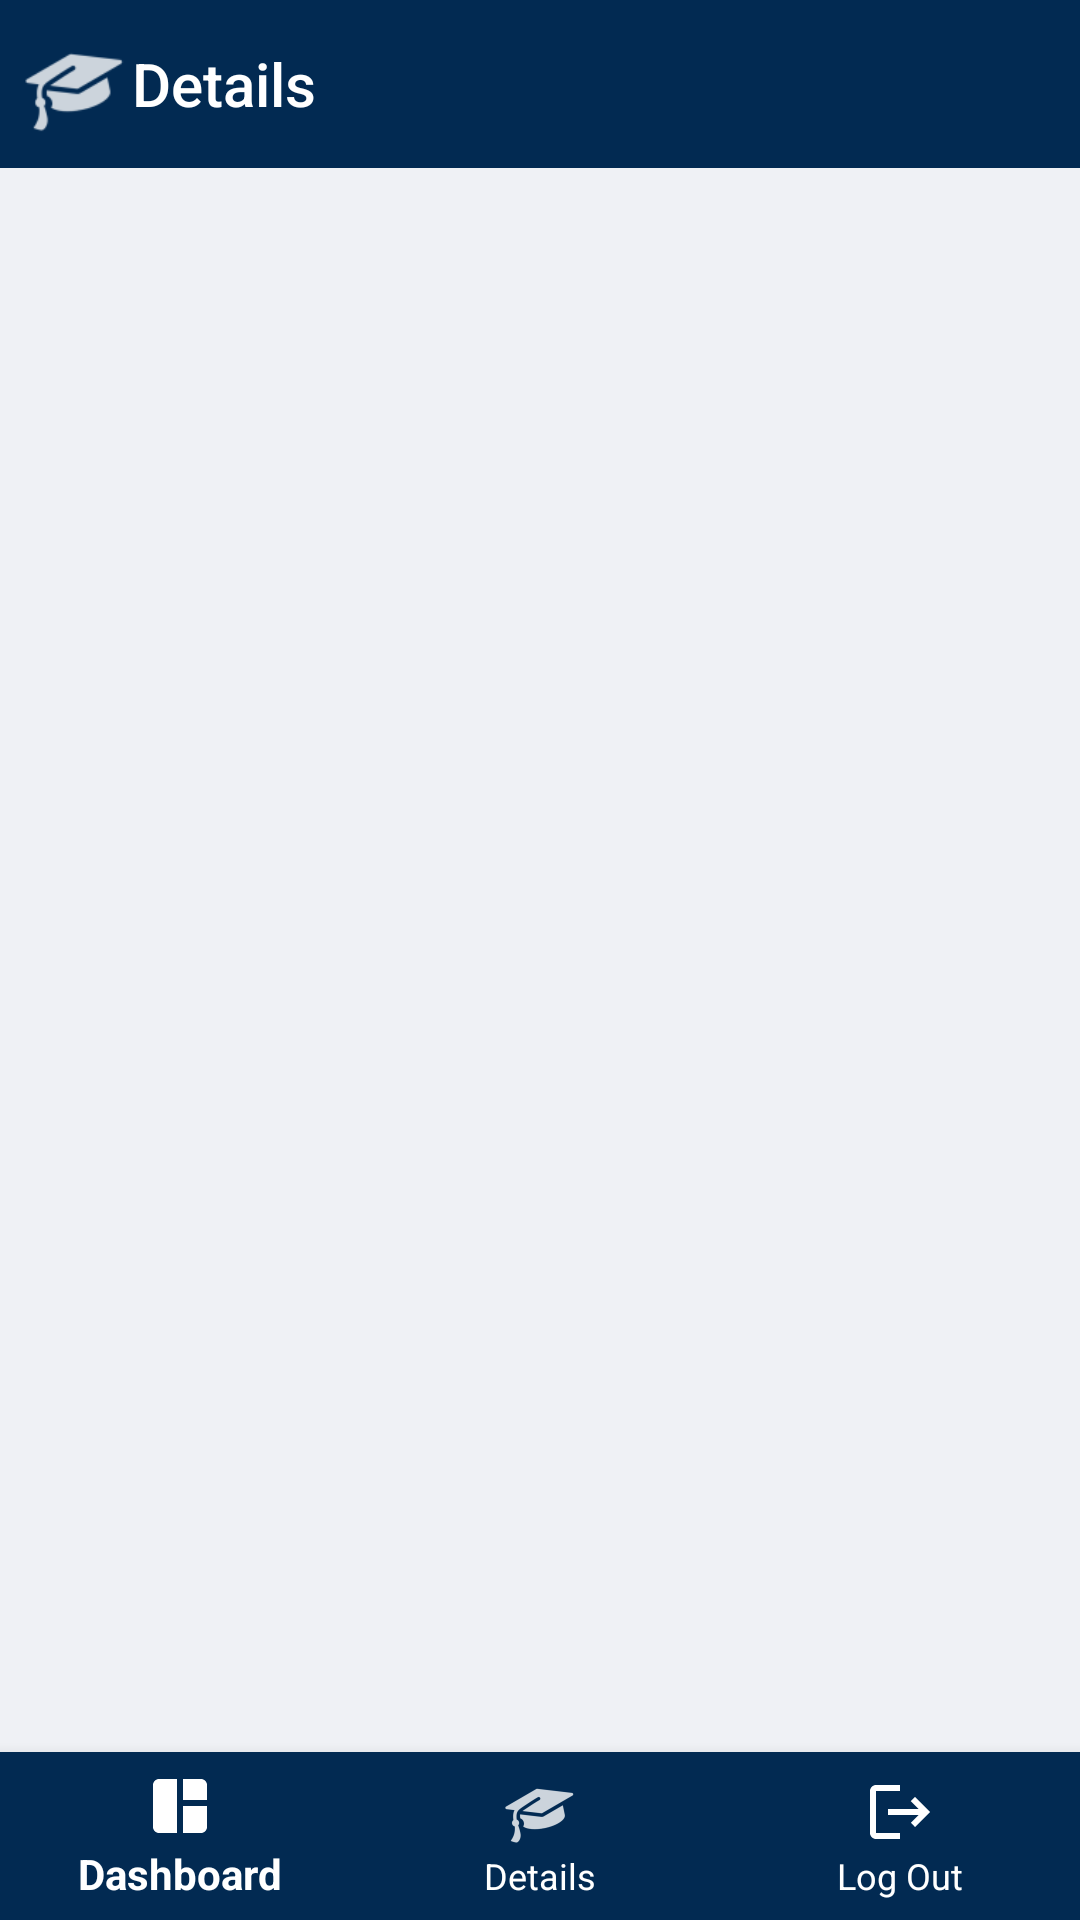

Here is an Android app screen rendered from its layout file. Give the layout XML and the strings, colors and styles it references.
<!-- AndroidManifest.xml: application theme Theme.Coursefinder -->
<!-- res/layout/activity_details.xml -->
<?xml version="1.0" encoding="utf-8"?>
<androidx.constraintlayout.widget.ConstraintLayout xmlns:android="http://schemas.android.com/apk/res/android"
    xmlns:app="http://schemas.android.com/apk/res-auto"
    xmlns:tools="http://schemas.android.com/tools"
    android:id="@+id/relativeLayout2"
    android:layout_width="match_parent"
    android:layout_height="match_parent"
    tools:context=".DetailsActivity"
    android:background="@color/grey">

    <androidx.appcompat.widget.Toolbar
        android:id="@+id/toolbar"
        android:layout_width="0dp"
        android:layout_height="?attr/actionBarSize"
        android:background="@color/dark_blue"
        android:paddingStart="40dp"
        android:paddingEnd="40dp"
        android:theme="@style/ThemeOverlay.AppCompat.Dark.ActionBar"
        app:layout_constraintEnd_toEndOf="parent"
        app:layout_constraintStart_toStartOf="parent"
        app:layout_constraintTop_toTopOf="parent"
        app:popupTheme="@style/ThemeOverlay.AppCompat.Light"
        app:title="Details"
        app:titleTextColor="@color/white"
        tools:ignore="RtlSymmetry" />

    <ImageView
        android:id="@+id/toolbarImage"
        android:layout_width="50dp"
        android:layout_height="50dp"
        android:padding="8dp"
        android:src="@drawable/ic_action"
        android:layout_marginTop="4dp"
        app:layout_constraintBottom_toBottomOf="parent"
        app:layout_constraintEnd_toEndOf="@+id/toolbar"
        app:layout_constraintHorizontal_bias="0.0"
        app:layout_constraintStart_toStartOf="parent"
        app:layout_constraintTop_toTopOf="parent"
        app:layout_constraintVertical_bias="0.0" />

    <androidx.recyclerview.widget.RecyclerView
        android:id="@+id/recyclerViewCourseDetails"
        android:layout_width="0dp"
        android:layout_height="0dp"
        android:layout_marginTop="8dp"
        android:background="@color/grey"
        android:scrollbars="vertical"
        app:layout_constraintBottom_toTopOf="@+id/bottomNavigationView"
        app:layout_constraintEnd_toEndOf="parent"
        app:layout_constraintStart_toStartOf="parent"
        app:layout_constraintTop_toBottomOf="@+id/toolbar" />


    <com.google.android.material.bottomnavigation.BottomNavigationView
        android:id="@+id/bottomNavigationView"
        android:layout_width="0dp"
        android:layout_height="wrap_content"
        android:background="@drawable/nav_bar_theme"
        app:itemIconTint="@drawable/nav_label_colors"
        app:itemTextColor="@color/white"
        app:labelVisibilityMode="labeled"
        app:layout_constraintBottom_toBottomOf="parent"
        app:layout_constraintEnd_toEndOf="parent"
        app:layout_constraintStart_toStartOf="parent"
        app:menu="@menu/bottom_nav_menu" />


</androidx.constraintlayout.widget.ConstraintLayout>
<!-- resources referenced by this layout -->
<resources>
  <color name="dark_blue">#022A52</color>
  <color name="grey">#EFF1F5</color>
  <color name="white">#FFFFFFFF</color>
  <!-- drawable ic_action: png bitmap (drawable-hdpi, 782 bytes) -->
  <!-- drawable nav_bar_theme (drawable) -->
  <?xml version="1.0" encoding="utf-8"?>
  <shape xmlns:android="http://schemas.android.com/apk/res/android">
      <solid android:color="@color/dark_blue"/>
  </shape>
  <!-- drawable nav_label_colors (drawable) -->
  <?xml version="1.0" encoding="utf-8"?>
  <selector xmlns:android="http://schemas.android.com/apk/res/android">
      <item android:color="@color/light_white" android:state_pressed="true"/>
      <item android:color="@color/white"/>
  </selector>
  <style name="Theme.Coursefinder" parent="Theme.AppCompat.Light.NoActionBar" />
  <color name="light_white">#F0F0F0</color>
</resources>
